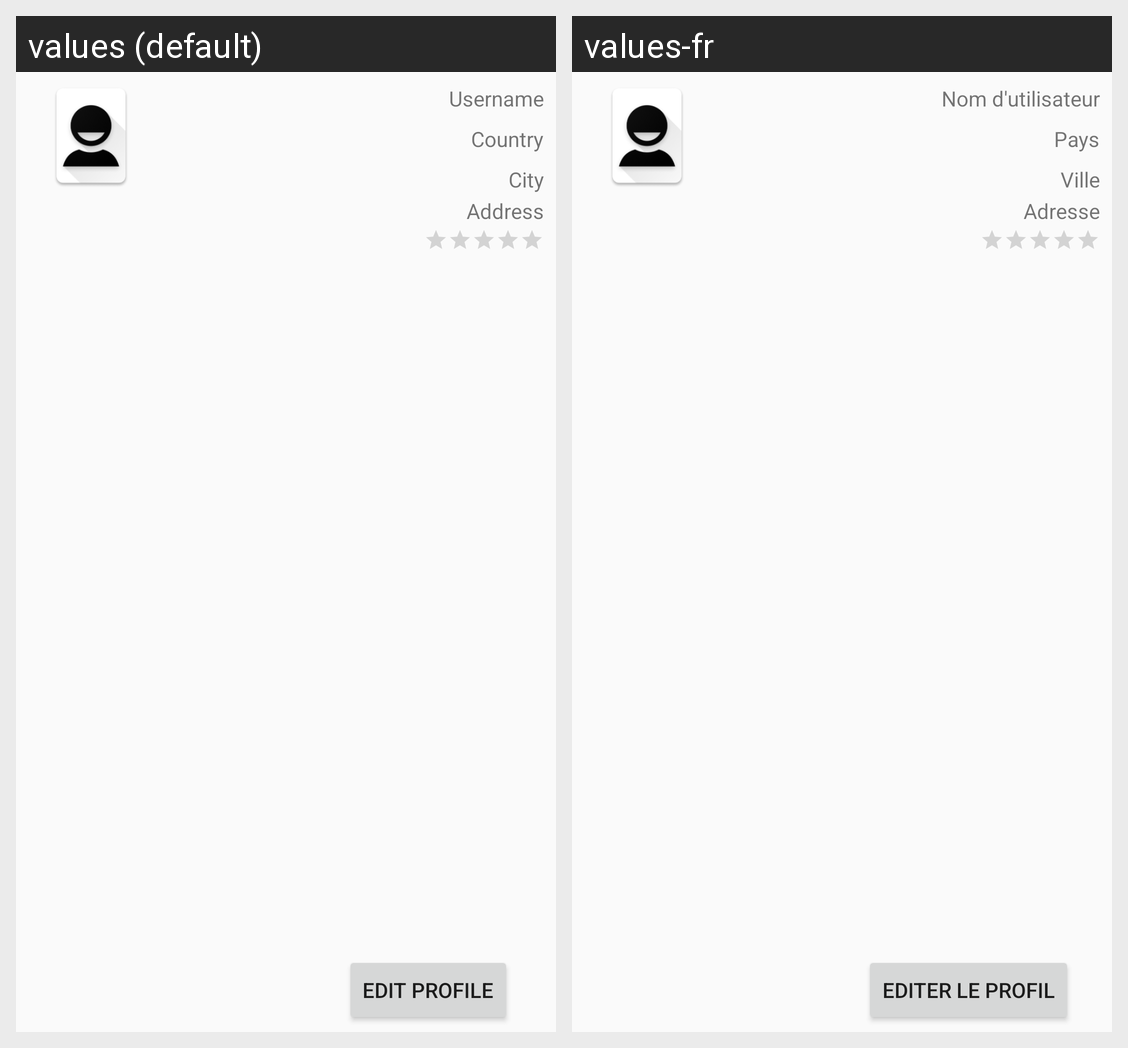

Locale-by-locale string values for the Android screen shown in this grid:
Android screen res/layout/fragment_profile_page.xml rendered under 2 locales, left to right: values (default), values-fr. Device: Nexus 5 (rendered at 1080×1920; each locale shown at half size, 540×960, under a caption strip naming it); theme Theme.AppCompat.Light.DarkActionBar.
Strings drawn on this screen, with the default value and each locale's value (text and hints the layout hard-codes, and strings that could not be matched under every locale, appear in the picture but are not listed):

user_name
  values: Username
  values-fr: Nom d'utilisateur

country
  values: Country
  values-fr: Pays

city
  values: City
  values-fr: Ville

address
  values: Address
  values-fr: Adresse

edit_profile
  values: Edit profile
  values-fr: Editer le profil
